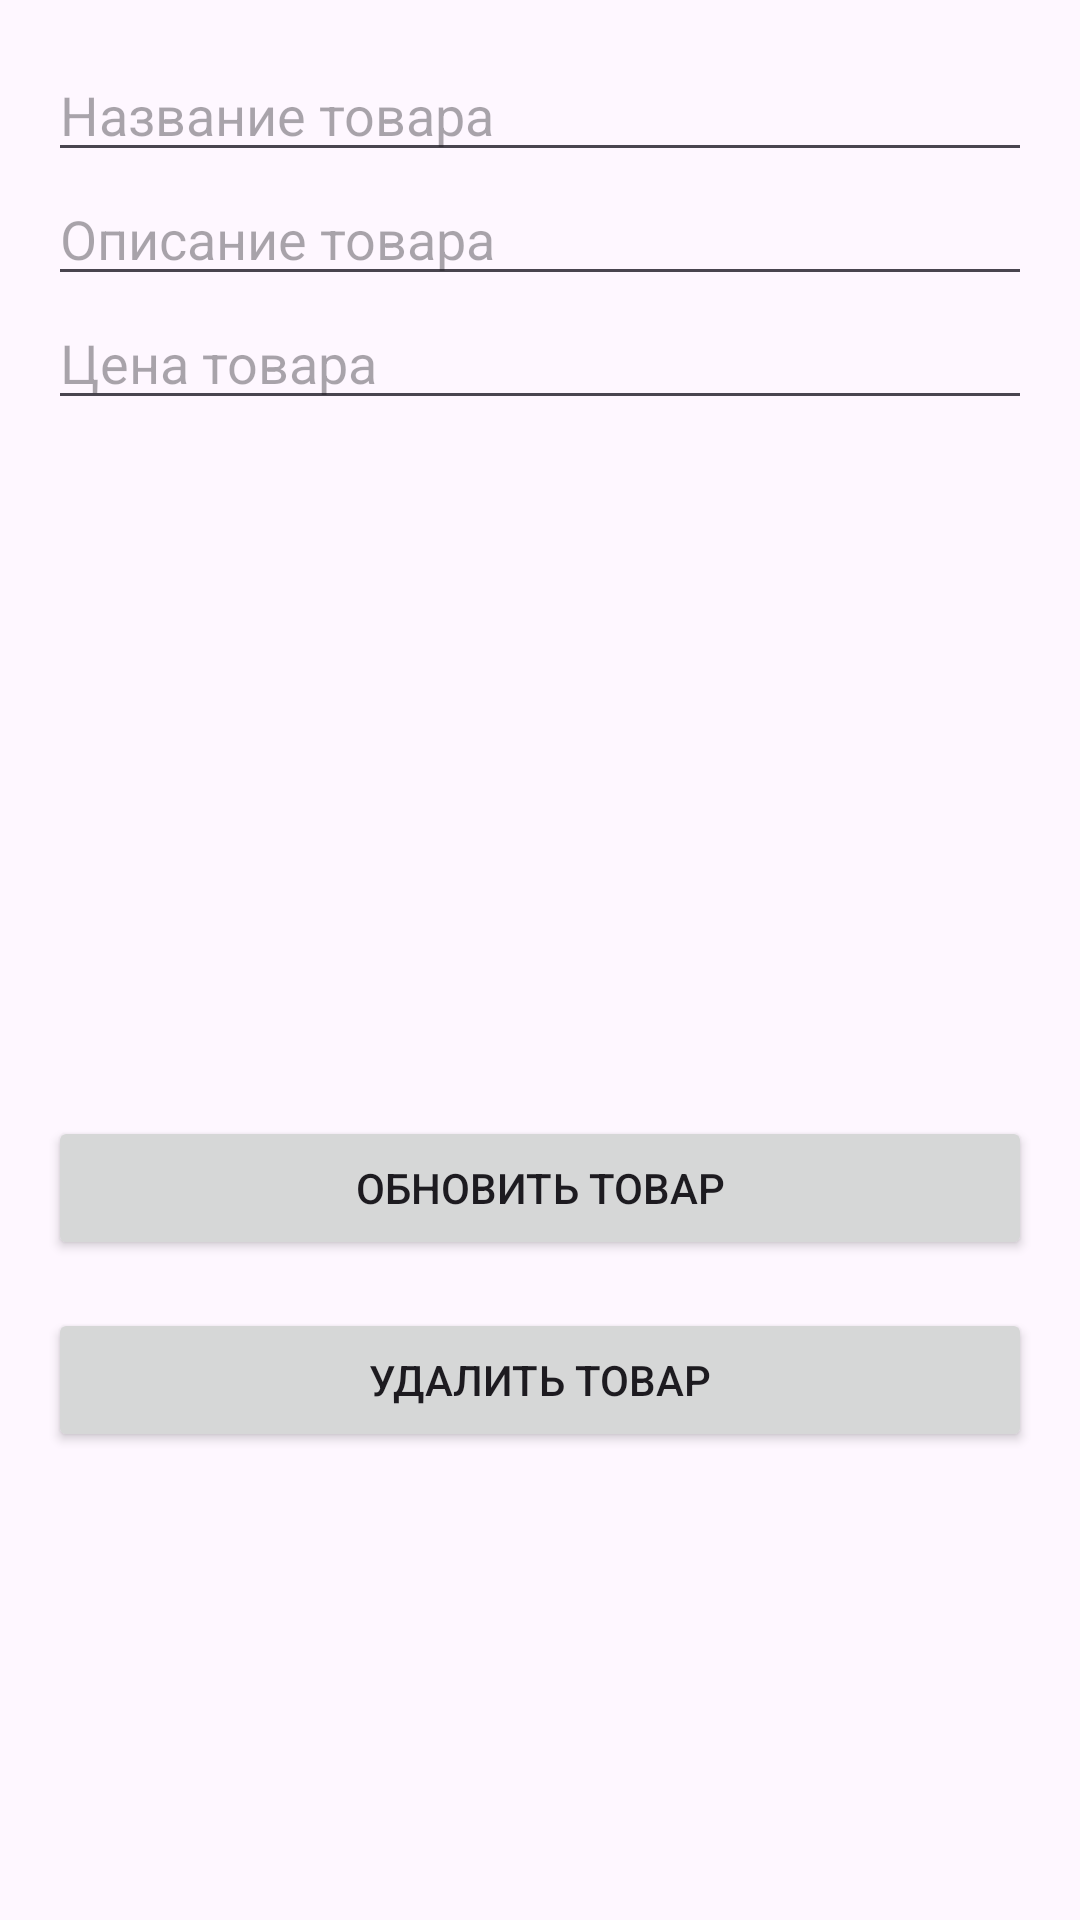

Here is an Android app screen rendered from its layout file. Give the layout XML and the strings, colors and styles it references.
<!-- AndroidManifest.xml: application theme Theme.Prakt17 -->
<!-- res/layout/activity_desc_clothes.xml -->
<?xml version="1.0" encoding="utf-8"?>
<LinearLayout xmlns:android="http://schemas.android.com/apk/res/android"
    android:layout_width="match_parent"
    android:layout_height="match_parent"
    android:orientation="vertical"
    android:padding="16dp">

    <EditText
        android:id="@+id/nameEditText"
        android:layout_width="match_parent"
        android:layout_height="wrap_content"
        android:hint="Название товара" />

    <EditText
        android:id="@+id/descriptionEditText"
        android:layout_width="match_parent"
        android:layout_height="wrap_content"
        android:hint="Описание товара" />

    <EditText
        android:id="@+id/priceEditText"
        android:layout_width="match_parent"
        android:layout_height="wrap_content"
        android:hint="Цена товара" />

    <ImageView
        android:id="@+id/productImageView"
        android:layout_width="match_parent"
        android:layout_height="200dp"
        android:layout_marginTop="16dp"
        android:scaleType="centerCrop" />

    <Button
        android:id="@+id/updateButton"
        android:layout_width="match_parent"
        android:layout_height="wrap_content"
        android:text="Обновить товар"
        android:layout_marginTop="16dp" />

    <Button
        android:id="@+id/deleteButton"
        android:layout_width="match_parent"
        android:layout_height="wrap_content"
        android:text="Удалить товар"
        android:layout_marginTop="16dp" />

</LinearLayout>
<!-- resources referenced by this layout -->
<resources>
  <style name="Theme.Prakt17" parent="Base.Theme.Prakt17" />
  <style name="Base.Theme.Prakt17" parent="Theme.Material3.DayNight.NoActionBar">
          
          
      </style>
</resources>
